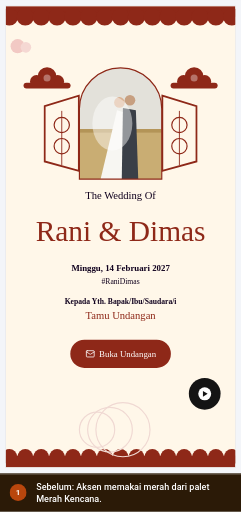
t = 0.00 s
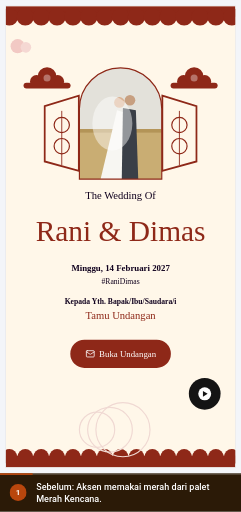
t = 1.40 s
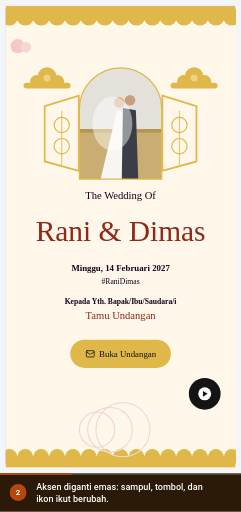
t = 3.06 s
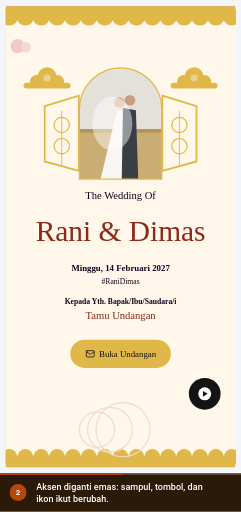
t = 5.27 s
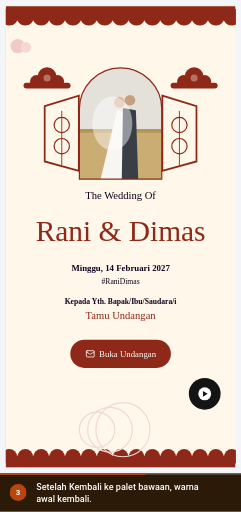
t = 6.26 s
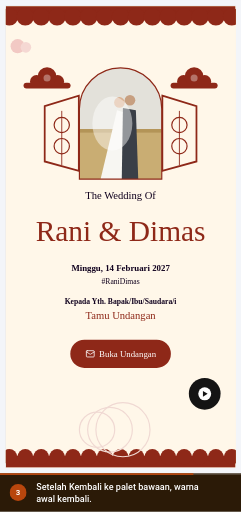
t = 8.31 s

The animated SVG that drew these frames (rendered in a browser with its animation timeline set to each time). Animation: 6 CSS @keyframes rules; frames cover the first 8.30 s, repeats indefinitely.

<svg xmlns="http://www.w3.org/2000/svg" viewBox="0 0 426 904" width="426" height="904" role="img" aria-labelledby="ttl dsc" font-family='Roboto,-apple-system,BlinkMacSystemFont,"Segoe UI",system-ui,sans-serif' data-total="10.8" data-steps="0,2.8,6">
<title id="ttl">Pratinjau mengikuti warna Custom</title>
<desc id="dsc">1. Sebelum: Aksen memakai merah dari palet Merah Kencana. 2. Aksen diganti emas: sampul, tombol, dan ikon ikut berubah. 3. Setelah Kembali ke palet bawaan, warna awal kembali.</desc>
<style>#e-gold{transform-box:fill-box;transform-origin:center;opacity:1;animation:v0 10.8s infinite}@keyframes v0{0%{opacity:0}25.926%{opacity:0;animation-timing-function:cubic-bezier(0.23,1,0.32,1)}28.333%{opacity:1}95.833%{opacity:1}100%{opacity:0}}
#e-back{transform-box:fill-box;transform-origin:center;opacity:1;animation:v1 10.8s infinite}@keyframes v1{0%{opacity:0}55.556%{opacity:0;animation-timing-function:cubic-bezier(0.23,1,0.32,1)}57.963%{opacity:1}95.833%{opacity:1}100%{opacity:0}}
#c0,#n0{opacity:0;animation:c0 10.8s infinite}@keyframes c0{0%{opacity:1}25.926%{opacity:1}27.778%{opacity:0}99.537%{opacity:0}100%{opacity:1}}
#c1,#n1{opacity:0;animation:c1 10.8s infinite}@keyframes c1{0%{opacity:0}25.926%{opacity:0}27.778%{opacity:1}55.556%{opacity:1}57.407%{opacity:0}100%{opacity:0}}
#c2,#n2{opacity:1;animation:c2 10.8s infinite}@keyframes c2{0%{opacity:0}55.556%{opacity:0}57.407%{opacity:1}95.833%{opacity:1}97.685%{opacity:0}100%{opacity:0}}
#prog{transform-origin:0 0;transform:scaleX(1);animation:prog 10.8s linear infinite}@keyframes prog{0%{transform:scaleX(0)}95.833%{transform:scaleX(1)}100%{transform:scaleX(1)}}
@media (prefers-reduced-motion:reduce){*{animation:none!important}#cur{display:none}}</style>
<defs><clipPath id="stage"><rect x="0" y="0" width="426" height="836"/></clipPath></defs>
<rect x="0" y="0" width="426" height="904" rx="0" fill="#eef1f5"/>
<g clip-path="url(#stage)"><g id="world" transform="translate(-745.54 -99.82) scale(1.0398)">
<rect x="0" y="0" width="1440" height="900" rx="0" fill="#f3f5f9"/><rect x="0" y="0" width="1440" height="44" rx="0" fill="#4497ca"/><g transform="translate(17 13) scale(0.75)" fill="none" stroke="#ffffff" stroke-width="2" stroke-linecap="round" stroke-linejoin="round"><path d="M18 6 6 18"/><path d="m6 6 12 12"/></g><circle cx="61" cy="22" r="12" fill="#ffffff"/><circle cx="61" cy="22" r="6" fill="#4497ca"/><text x="83" y="26" font-size="12" fill="#ffffff">Landing Page Studio</text><circle cx="213" cy="22" r="1.6" fill="#ffffff"/><text x="223" y="26" font-size="12" fill="#ffffff">Undangan Rani &amp; Dimas</text><rect x="1250.5" y="10.5" width="93" height="24" rx="4" fill="none" stroke="rgba(255,255,255,.6)" stroke-width="1"/><text x="1297" y="26" font-size="11" font-weight="600" fill="#ffffff" text-anchor="middle">View analytics</text><text x="1356" y="26" font-size="12" fill="#ffffff">Rina</text><circle cx="1412" cy="22" r="12" fill="#ffffff"/><text x="1412" y="26" font-size="11" font-weight="500" fill="#4497ca" text-anchor="middle">R</text><rect x="0" y="44" width="1440" height="48" rx="0" fill="#ffffff"/><line x1="0" y1="92" x2="1440" y2="92" stroke="#dcdfe4" stroke-width="1"/><line x1="399" y1="44" x2="399" y2="900" stroke="#dcdfe4" stroke-width="1"/><text x="16" y="70" font-size="12" font-weight="500" fill="#5b6675">Code</text><text x="60" y="70" font-size="12" font-weight="500" fill="#5b6675">Media</text><text x="109" y="70" font-size="12" font-weight="500" fill="#5b6675">Security</text><text x="169" y="70" font-size="12" font-weight="500" fill="#5b6675">Settings</text><rect x="230" y="57" width="16" height="16" rx="3.52" fill="#4a9de8"/><circle cx="235.92" cy="65" r="3.2" fill="none" stroke="#ffffff" stroke-width="1.28"/><circle cx="240.08" cy="65" r="3.2" fill="none" stroke="#ffffff" stroke-width="1.28"/><text x="253" y="70" font-size="12" font-weight="700" fill="#0f161e">NikahKit</text><defs><linearGradient id="nkInd" x1="0" x2="1"><stop offset="0" stop-color="#09afed"/><stop offset="1" stop-color="#66d1f9"/></linearGradient></defs><rect x="250" y="87" width="28" height="5" rx="2" fill="url(#nkInd)"/><g transform="translate(418 57) scale(0.8333333333333334)" fill="none" stroke="#5b6675" stroke-width="2" stroke-linecap="round" stroke-linejoin="round"><rect width="18" height="18" x="3" y="3" rx="2"/><path d="M9 3v18"/></g><g transform="translate(452 57) scale(0.8333333333333334)" fill="none" stroke="#5b6675" stroke-width="2" stroke-linecap="round" stroke-linejoin="round"><rect width="18" height="11" x="3" y="11" rx="2" ry="2"/><path d="M7 11V7a5 5 0 0 1 10 0v4"/></g><rect x="492.5" y="52.5" width="205" height="30" rx="4" fill="#e8f9ef" stroke="#15c15d" stroke-width="1"/><text x="501" y="73" font-size="14" fill="#166534">Only you are editing this page</text><rect x="858.5" y="50.5" width="123" height="33" rx="4" fill="#f6f9fc" stroke="#dcdfe4" stroke-width="1"/><g transform="translate(867 60) scale(0.5833333333333334)" fill="none" stroke="#5b6675" stroke-width="2" stroke-linecap="round" stroke-linejoin="round"><rect width="20" height="14" x="2" y="3" rx="2"/><line x1="8" x2="16" y1="21" y2="21"/><line x1="12" x2="12" y1="17" y2="21"/></g><g transform="translate(897 60) scale(0.5833333333333334)" fill="none" stroke="#5b6675" stroke-width="2" stroke-linecap="round" stroke-linejoin="round"><rect width="20" height="14" x="2" y="3" rx="2"/><line x1="8" x2="16" y1="21" y2="21"/><line x1="12" x2="12" y1="17" y2="21"/></g><g transform="translate(927 60) scale(0.5833333333333334)" fill="none" stroke="#5b6675" stroke-width="2" stroke-linecap="round" stroke-linejoin="round"><rect width="16" height="20" x="4" y="2" rx="2" ry="2"/><line x1="12" x2="12.01" y1="18" y2="18"/></g><rect x="952" y="54" width="26" height="26" rx="3" fill="#ffffff"/><g transform="translate(957 60) scale(0.5833333333333334)" fill="none" stroke="#5b6675" stroke-width="2" stroke-linecap="round" stroke-linejoin="round"><rect width="14" height="20" x="5" y="2" rx="2" ry="2"/><path d="M12 18h.01"/></g><rect x="990.5" y="53.5" width="35" height="27" rx="4" fill="#ffffff" stroke="#dcdfe4" stroke-width="2"/><g transform="translate(1000 59) scale(0.6666666666666666)" fill="none" stroke="#5b6675" stroke-width="2" stroke-linecap="round" stroke-linejoin="round"><circle cx="11" cy="11" r="8"/><path d="m21 21-4.3-4.3"/></g><rect x="1193" y="50" width="82" height="34" rx="4" fill="#ffffff" stroke="#e8ebef" stroke-width="2"/><text x="1201" y="72" font-size="13" font-weight="500" fill="#223548">Simpan</text><g transform="translate(1250.5 59.5) scale(0.625)" fill="none" stroke="#223548" stroke-width="2" stroke-linecap="round" stroke-linejoin="round"><path d="M15 2H6a2 2 0 0 0-2 2v16a2 2 0 0 0 2 2h12a2 2 0 0 0 2-2V7Z"/><path d="M14 2v4a2 2 0 0 0 2 2h4"/><path d="M10 9H8"/><path d="M16 13H8"/><path d="M16 17H8"/></g><rect x="1283" y="50" width="151" height="34" rx="4" fill="#0899cf"/><text x="1403" y="72" font-size="13" font-weight="500" fill="#ffffff" text-anchor="end">Simpan &amp; Terbitkan</text><g transform="translate(1410.5 59.5) scale(0.625)" fill="none" stroke="#ffffff" stroke-width="2" stroke-linecap="round" stroke-linejoin="round"><path d="M4.5 16.5c-1.5 1.26-2 5-2 5s3.74-.5 5-2c.71-.84.7-2.13-.09-2.91a2.18 2.18 0 0 0-2.91-.09z"/><path d="m12 15-3-3a22 22 0 0 1 2-3.95A12.88 12.88 0 0 1 22 2c0 2.72-.78 7.5-6 11a22.35 22.35 0 0 1-4 2z"/><path d="M9 12H4s.55-3.03 2-4c1.62-1.08 5 0 5 0"/><path d="M12 15v5s3.03-.55 4-2c1.08-1.62 0-5 0-5"/></g><rect x="0" y="92" width="72" height="808" rx="0" fill="#f6f9fc"/><g transform="translate(26 110) scale(0.8333333333333334)" fill="none" stroke="#5b6675" stroke-width="2" stroke-linecap="round" stroke-linejoin="round"><rect width="7" height="7" x="3" y="3" rx="1"/><rect width="7" height="7" x="14" y="3" rx="1"/><rect width="7" height="7" x="14" y="14" rx="1"/><rect width="7" height="7" x="3" y="14" rx="1"/></g><text x="36" y="146" font-size="12" font-weight="500" fill="#5b6675" text-anchor="middle">Template</text><rect x="0" y="160" width="71" height="52" rx="0" fill="#ffffff"/><rect x="0" y="168" width="3" height="36" rx="1.5" fill="#0899cf"/><g transform="translate(26 166) scale(0.8333333333333334)" fill="none" stroke="#223548" stroke-width="2" stroke-linecap="round" stroke-linejoin="round"><path d="M12 22a1 1 0 0 1 0-20 10 9 0 0 1 10 9 5 5 0 0 1-5 5h-2.25a1.75 1.75 0 0 0-1.4 2.8l.3.4a1.75 1.75 0 0 1-1.4 2.8z"/><circle cx="13.5" cy="6.5" r=".5" fill="currentColor"/><circle cx="17.5" cy="10.5" r=".5" fill="currentColor"/><circle cx="6.5" cy="12.5" r=".5" fill="currentColor"/><circle cx="8.5" cy="7.5" r=".5" fill="currentColor"/></g><text x="36" y="202" font-size="12" font-weight="500" fill="#223548" text-anchor="middle">Gaya</text><g transform="translate(26 222) scale(0.8333333333333334)" fill="none" stroke="#5b6675" stroke-width="2" stroke-linecap="round" stroke-linejoin="round"><path d="M9 18V5l12-2v13"/><circle cx="6" cy="18" r="3"/><circle cx="18" cy="16" r="3"/></g><text x="36" y="258" font-size="12" font-weight="500" fill="#5b6675" text-anchor="middle">Audio</text><g transform="translate(26 278) scale(0.8333333333333334)" fill="none" stroke="#5b6675" stroke-width="2" stroke-linecap="round" stroke-linejoin="round"><rect width="18" height="18" x="3" y="3" rx="2" ry="2"/><circle cx="9" cy="9" r="2"/><path d="m21 15-3.086-3.086a2 2 0 0 0-2.828 0L6 21"/></g><text x="36" y="314" font-size="12" font-weight="500" fill="#5b6675" text-anchor="middle">Media</text><g transform="translate(26 334) scale(0.8333333333333334)" fill="none" stroke="#5b6675" stroke-width="2" stroke-linecap="round" stroke-linejoin="round"><rect width="18" height="18" x="3" y="3" rx="2"/><path d="M21 9H3"/><path d="M21 15H3"/></g><text x="36" y="370" font-size="12" font-weight="500" fill="#5b6675" text-anchor="middle">Lapisan</text><g transform="translate(26 390) scale(0.8333333333333334)" fill="none" stroke="#5b6675" stroke-width="2" stroke-linecap="round" stroke-linejoin="round"><path d="M21.174 6.812a1 1 0 0 0-3.986-3.987L3.842 16.174a2 2 0 0 0-.5.83l-1.321 4.352a.5.5 0 0 0 .623.622l4.353-1.32a2 2 0 0 0 .83-.497z"/><path d="m15 5 4 4"/></g><text x="36" y="426" font-size="12" font-weight="500" fill="#5b6675" text-anchor="middle">Konten</text><line x1="0" y1="554" x2="71" y2="554" stroke="#eaeaeb" stroke-width="1"/><g transform="translate(27 572) scale(0.75)" fill="none" stroke="#5b6675" stroke-width="2" stroke-linecap="round" stroke-linejoin="round"><circle cx="18" cy="5" r="3"/><circle cx="6" cy="12" r="3"/><circle cx="18" cy="19" r="3"/><line x1="8.59" x2="15.42" y1="13.51" y2="17.49"/><line x1="15.41" x2="8.59" y1="6.51" y2="10.49"/></g><text x="36" y="604" font-size="10" fill="#5b6675" text-anchor="middle">Bagikan</text><g transform="translate(12 625) scale(0.6666666666666666)" fill="none" stroke="#5b6675" stroke-width="2" stroke-linecap="round" stroke-linejoin="round"><path d="M9 14 4 9l5-5"/><path d="M4 9h10.5a5.5 5.5 0 0 1 5.5 5.5a5.5 5.5 0 0 1-5.5 5.5H11"/></g><g transform="translate(44 625) scale(0.6666666666666666)" fill="none" stroke="#cbd2da" stroke-width="2" stroke-linecap="round" stroke-linejoin="round"><path d="m15 14 5-5-5-5"/><path d="M20 9H9.5A5.5 5.5 0 0 0 4 14.5A5.5 5.5 0 0 0 9.5 20H13"/></g><g transform="translate(27 660) scale(0.75)" fill="none" stroke="#5b6675" stroke-width="2" stroke-linecap="round" stroke-linejoin="round"><rect width="14" height="20" x="5" y="2" rx="2" ry="2"/><path d="M12 18h.01"/></g><text x="36" y="692" font-size="10" fill="#5b6675" text-anchor="middle">Mobile</text><g transform="translate(27 708) scale(0.75)" fill="none" stroke="#0779a6" stroke-width="2" stroke-linecap="round" stroke-linejoin="round"><path d="M14 4.1 12 6"/><path d="m5.1 8-2.9-.8"/><path d="m6 12-1.9 2"/><path d="M7.2 2.2 8 5.1"/><path d="M9.037 9.69a.498.498 0 0 1 .653-.653l11 4.5a.5.5 0 0 1-.074.949l-4.349 1.041a1 1 0 0 0-.74.739l-1.04 4.35a.5.5 0 0 1-.95.074z"/></g><text x="36" y="740" font-size="10" fill="#0779a6" text-anchor="middle">Klik aktif</text><g transform="translate(27 756) scale(0.75)" fill="none" stroke="#5b6675" stroke-width="2" stroke-linecap="round" stroke-linejoin="round"><path d="M21 21H8a2 2 0 0 1-1.42-.587l-3.994-3.999a2 2 0 0 1 0-2.828l10-10a2 2 0 0 1 2.829 0l5.999 6a2 2 0 0 1 0 2.828L12.834 21"/><path d="m5.082 11.09 8.828 8.828"/></g><text x="36" y="788" font-size="10" fill="#5b6675" text-anchor="middle">Kosongkan</text><g transform="translate(27 804) scale(0.75)" fill="none" stroke="#5b6675" stroke-width="2" stroke-linecap="round" stroke-linejoin="round"><circle cx="12" cy="12" r="10"/><path d="M9.09 9a3 3 0 0 1 5.83 1c0 2-3 3-3 3"/><path d="M12 17h.01"/></g><text x="36" y="836" font-size="10" fill="#5b6675" text-anchor="middle">Bantuan</text><rect x="0" y="851" width="71" height="49" rx="0" fill="#f6f9fc"/><line x1="0" y1="851" x2="71" y2="851" stroke="#eaeaeb" stroke-width="1"/><circle cx="36" cy="868" r="4" fill="#166534"/><text x="36" y="888" font-size="10" fill="#5b6675" text-anchor="middle">Tersimpan</text><rect x="72" y="92" width="327" height="808" rx="0" fill="#ffffff"/><rect x="726" y="105" width="392" height="786" rx="0" fill="rgba(16,24,40,.06)"/><rect x="727" y="106" width="390" height="784" rx="0" fill="#fdf6ee"/><rect x="72" y="92" width="327" height="61" rx="0" fill="#ffffff"/><text x="88" y="128" font-size="16" font-weight="700" fill="#223548">Gaya</text><g transform="translate(227 113) scale(0.75)" fill="none" stroke="#5b6675" stroke-width="2" stroke-linecap="round" stroke-linejoin="round"><polyline points="22 12 16 12 14 15 10 15 8 12 2 12"/><path d="M5.45 5.11 2 12v6a2 2 0 0 0 2 2h16a2 2 0 0 0 2-2v-6l-3.45-6.89A2 2 0 0 0 16.76 4H7.24a2 2 0 0 0-1.79 1.11z"/></g><rect x="262.5" y="108.5" width="79" height="27" rx="14" fill="#ffffff" stroke="#d5dae1" stroke-width="1"/><g transform="translate(271 115) scale(0.5833333333333334)" fill="none" stroke="#0779a6" stroke-width="2" stroke-linecap="round" stroke-linejoin="round"><path d="M18 20a6 6 0 0 0-12 0"/><circle cx="12" cy="10" r="4"/><circle cx="12" cy="12" r="10"/></g><text x="289" y="126" font-size="12" font-weight="500" fill="#223548">Akun</text><g transform="translate(359 113) scale(0.75)" fill="none" stroke="#5b6675" stroke-width="2" stroke-linecap="round" stroke-linejoin="round"><path d="M18 6 6 18"/><path d="m6 6 12 12"/></g><line x1="72" y1="153" x2="399" y2="153" stroke="#eaeaeb" stroke-width="1"/>
<defs><clipPath id="k582"><rect x="727" y="106" width="390" height="784"/></clipPath></defs><g clip-path="url(#k582)"><defs><clipPath id="k581"><rect x="727" y="106" width="390" height="784"/></clipPath></defs><g clip-path="url(#k581)"><rect x="727" y="106" width="390" height="784" rx="0" fill="#FFF7E9"/><rect x="727" y="106" width="390" height="18" rx="0" fill="#8E2818"/><rect x="727" y="870" width="390" height="20" rx="0" fill="#8E2818"/><circle cx="733" cy="124" r="15" fill="#8E2818"/><circle cx="733" cy="872" r="13" fill="#8E2818"/><circle cx="760" cy="124" r="15" fill="#8E2818"/><circle cx="760" cy="872" r="13" fill="#8E2818"/><circle cx="787" cy="124" r="15" fill="#8E2818"/><circle cx="787" cy="872" r="13" fill="#8E2818"/><circle cx="814" cy="124" r="15" fill="#8E2818"/><circle cx="814" cy="872" r="13" fill="#8E2818"/><circle cx="841" cy="124" r="15" fill="#8E2818"/><circle cx="841" cy="872" r="13" fill="#8E2818"/><circle cx="868" cy="124" r="15" fill="#8E2818"/><circle cx="868" cy="872" r="13" fill="#8E2818"/><circle cx="895" cy="124" r="15" fill="#8E2818"/><circle cx="895" cy="872" r="13" fill="#8E2818"/><circle cx="922" cy="124" r="15" fill="#8E2818"/><circle cx="922" cy="872" r="13" fill="#8E2818"/><circle cx="949" cy="124" r="15" fill="#8E2818"/><circle cx="949" cy="872" r="13" fill="#8E2818"/><circle cx="976" cy="124" r="15" fill="#8E2818"/><circle cx="976" cy="872" r="13" fill="#8E2818"/><circle cx="1003" cy="124" r="15" fill="#8E2818"/><circle cx="1003" cy="872" r="13" fill="#8E2818"/><circle cx="1030" cy="124" r="15" fill="#8E2818"/><circle cx="1030" cy="872" r="13" fill="#8E2818"/><circle cx="1057" cy="124" r="15" fill="#8E2818"/><circle cx="1057" cy="872" r="13" fill="#8E2818"/><circle cx="1084" cy="124" r="15" fill="#8E2818"/><circle cx="1084" cy="872" r="13" fill="#8E2818"/><circle cx="1111" cy="124" r="15" fill="#8E2818"/><circle cx="1111" cy="872" r="13" fill="#8E2818"/><circle cx="747" cy="174" r="12" fill="#f2c9c4"/><circle cx="761" cy="176" r="9" fill="#f5d8d3"/><circle cx="779" cy="234" r="11" fill="#8E2818"/><circle cx="815" cy="234" r="11" fill="#8E2818"/><circle cx="797" cy="226" r="16" fill="#8E2818"/><rect x="757" y="236" width="80" height="10" rx="5" fill="#8E2818"/><circle cx="797" cy="228" r="6" fill="rgba(255,255,255,.35)"/><circle cx="1029" cy="234" r="11" fill="#8E2818"/><circle cx="1065" cy="234" r="11" fill="#8E2818"/><circle cx="1047" cy="226" r="16" fill="#8E2818"/><rect x="1007" y="236" width="80" height="10" rx="5" fill="#8E2818"/><circle cx="1047" cy="228" r="6" fill="rgba(255,255,255,.35)"/><path d="M793 276 L851 258 V386 L793 370 Z" fill="none" stroke="#8E2818" stroke-width="3"/><circle cx="822" cy="308" r="13" fill="none" stroke="#8E2818" stroke-width="2"/><circle cx="822" cy="344" r="13" fill="none" stroke="#8E2818" stroke-width="2"/><line x1="822" y1="284" x2="822" y2="376" stroke="#8E2818" stroke-width="1.5"/><path d="M993 258 L1051 276 V370 L993 386 Z" fill="none" stroke="#8E2818" stroke-width="3"/><circle cx="1022" cy="308" r="13" fill="none" stroke="#8E2818" stroke-width="2"/><circle cx="1022" cy="344" r="13" fill="none" stroke="#8E2818" stroke-width="2"/><line x1="1022" y1="284" x2="1022" y2="376" stroke="#8E2818" stroke-width="1.5"/><defs><clipPath id="a4c7"><path d="M852 400 V281 a70 70 0 0 1 140 0 V400 Z"/></clipPath></defs><g clip-path="url(#a4c7)"><rect x="852" y="211" width="140" height="189" rx="0" fill="#e3e1da"/><rect x="852" y="314.95" width="140" height="85.05" rx="0" fill="#c9ad73"/><rect x="852" y="314.95" width="140" height="6" rx="0" fill="#b39457"/><path d="M916 282.82 L888 400 H944 L928 286.6 Z" fill="#f7f6f2"/><path d="M926 279.03999999999996 L924 400 H952 L948 282.82 Z" fill="#3a3f47"/><circle cx="920" cy="269.59" r="9" fill="#d9b192"/><circle cx="938" cy="265.81" r="9" fill="#c79f80"/><ellipse cx="908" cy="305.5" rx="34" ry="46" fill="rgba(255,255,255,.45)"/></g><path d="M852 400 V281 a70 70 0 0 1 140 0 V400 Z" fill="none" stroke="#8E2818" stroke-width="2"/><text x="922" y="433" font-size="18" fill="#10001E" text-anchor="middle" font-family="Tinos,'Times New Roman',Georgia,serif">The Wedding Of</text><text x="922" y="505" font-size="50" fill="#8E2818" text-anchor="middle" font-family="MonteCarlo,'Great Vibes','Snell Roundhand','Apple Chancery',cursive">Rani &amp; Dimas</text><text x="922" y="557" font-size="15" font-weight="700" fill="#10001E" text-anchor="middle" font-family="Tinos,'Times New Roman',Georgia,serif">Minggu, 14 Februari 2027</text><text x="922" y="578" font-size="13" fill="#10001E" text-anchor="middle" font-family="Tinos,'Times New Roman',Georgia,serif">#RaniDimas</text><text x="922" y="613" font-size="13" font-weight="700" fill="#10001E" text-anchor="middle" font-family="Tinos,'Times New Roman',Georgia,serif">Kepada Yth. Bapak/Ibu/Saudara/i</text><text x="922" y="637" font-size="18" fill="#8E2818" text-anchor="middle" font-family="Tinos,'Times New Roman',Georgia,serif">Tamu Undangan</text><rect x="836.5" y="673" width="171" height="48" rx="24" fill="#8E2818"/><g transform="translate(862.5 689) scale(0.6666666666666666)" fill="none" stroke="#FFFFFF" stroke-width="2" stroke-linecap="round" stroke-linejoin="round"><path d="m22 7-8.991 5.727a2 2 0 0 1-2.009 0L2 7"/><rect x="2" y="4" width="20" height="16" rx="2"/></g><text x="934" y="702" font-size="15" fill="#FFFFFF" text-anchor="middle" font-family="Tinos,'Times New Roman',Georgia,serif">Buka Undangan</text><circle cx="882" cy="826" r="30" fill="none" stroke="#f0d9d3" stroke-width="2"/><circle cx="904" cy="826" r="38" fill="none" stroke="#f0d9d3" stroke-width="2"/><circle cx="926" cy="826" r="46" fill="none" stroke="#f0d9d3" stroke-width="2"/><circle cx="1065" cy="765" r="27" fill="#141414"/><circle cx="1065" cy="765" r="11" fill="#ffffff"/><path d="M1062 760 l8 5 l-8 5 z" fill="#141414"/></g></g>
<g id="e-gold"><defs><clipPath id="k584"><rect x="727" y="106" width="390" height="784"/></clipPath></defs><g clip-path="url(#k584)"><defs><clipPath id="k583"><rect x="727" y="106" width="390" height="784"/></clipPath></defs><g clip-path="url(#k583)"><rect x="727" y="106" width="390" height="784" rx="0" fill="#FFF7E9"/><rect x="727" y="106" width="390" height="18" rx="0" fill="#E0B84A"/><rect x="727" y="870" width="390" height="20" rx="0" fill="#E0B84A"/><circle cx="733" cy="124" r="15" fill="#E0B84A"/><circle cx="733" cy="872" r="13" fill="#E0B84A"/><circle cx="760" cy="124" r="15" fill="#E0B84A"/><circle cx="760" cy="872" r="13" fill="#E0B84A"/><circle cx="787" cy="124" r="15" fill="#E0B84A"/><circle cx="787" cy="872" r="13" fill="#E0B84A"/><circle cx="814" cy="124" r="15" fill="#E0B84A"/><circle cx="814" cy="872" r="13" fill="#E0B84A"/><circle cx="841" cy="124" r="15" fill="#E0B84A"/><circle cx="841" cy="872" r="13" fill="#E0B84A"/><circle cx="868" cy="124" r="15" fill="#E0B84A"/><circle cx="868" cy="872" r="13" fill="#E0B84A"/><circle cx="895" cy="124" r="15" fill="#E0B84A"/><circle cx="895" cy="872" r="13" fill="#E0B84A"/><circle cx="922" cy="124" r="15" fill="#E0B84A"/><circle cx="922" cy="872" r="13" fill="#E0B84A"/><circle cx="949" cy="124" r="15" fill="#E0B84A"/><circle cx="949" cy="872" r="13" fill="#E0B84A"/><circle cx="976" cy="124" r="15" fill="#E0B84A"/><circle cx="976" cy="872" r="13" fill="#E0B84A"/><circle cx="1003" cy="124" r="15" fill="#E0B84A"/><circle cx="1003" cy="872" r="13" fill="#E0B84A"/><circle cx="1030" cy="124" r="15" fill="#E0B84A"/><circle cx="1030" cy="872" r="13" fill="#E0B84A"/><circle cx="1057" cy="124" r="15" fill="#E0B84A"/><circle cx="1057" cy="872" r="13" fill="#E0B84A"/><circle cx="1084" cy="124" r="15" fill="#E0B84A"/><circle cx="1084" cy="872" r="13" fill="#E0B84A"/><circle cx="1111" cy="124" r="15" fill="#E0B84A"/><circle cx="1111" cy="872" r="13" fill="#E0B84A"/><circle cx="747" cy="174" r="12" fill="#f2c9c4"/><circle cx="761" cy="176" r="9" fill="#f5d8d3"/><circle cx="779" cy="234" r="11" fill="#E0B84A"/><circle cx="815" cy="234" r="11" fill="#E0B84A"/><circle cx="797" cy="226" r="16" fill="#E0B84A"/><rect x="757" y="236" width="80" height="10" rx="5" fill="#E0B84A"/><circle cx="797" cy="228" r="6" fill="rgba(255,255,255,.35)"/><circle cx="1029" cy="234" r="11" fill="#E0B84A"/><circle cx="1065" cy="234" r="11" fill="#E0B84A"/><circle cx="1047" cy="226" r="16" fill="#E0B84A"/><rect x="1007" y="236" width="80" height="10" rx="5" fill="#E0B84A"/><circle cx="1047" cy="228" r="6" fill="rgba(255,255,255,.35)"/><path d="M793 276 L851 258 V386 L793 370 Z" fill="none" stroke="#E0B84A" stroke-width="3"/><circle cx="822" cy="308" r="13" fill="none" stroke="#E0B84A" stroke-width="2"/><circle cx="822" cy="344" r="13" fill="none" stroke="#E0B84A" stroke-width="2"/><line x1="822" y1="284" x2="822" y2="376" stroke="#E0B84A" stroke-width="1.5"/><path d="M993 258 L1051 276 V370 L993 386 Z" fill="none" stroke="#E0B84A" stroke-width="3"/><circle cx="1022" cy="308" r="13" fill="none" stroke="#E0B84A" stroke-width="2"/><circle cx="1022" cy="344" r="13" fill="none" stroke="#E0B84A" stroke-width="2"/><line x1="1022" y1="284" x2="1022" y2="376" stroke="#E0B84A" stroke-width="1.5"/><defs><clipPath id="a4c8"><path d="M852 400 V281 a70 70 0 0 1 140 0 V400 Z"/></clipPath></defs><g clip-path="url(#a4c8)"><rect x="852" y="211" width="140" height="189" rx="0" fill="#e3e1da"/><rect x="852" y="314.95" width="140" height="85.05" rx="0" fill="#c9ad73"/><rect x="852" y="314.95" width="140" height="6" rx="0" fill="#b39457"/><path d="M916 282.82 L888 400 H944 L928 286.6 Z" fill="#f7f6f2"/><path d="M926 279.03999999999996 L924 400 H952 L948 282.82 Z" fill="#3a3f47"/><circle cx="920" cy="269.59" r="9" fill="#d9b192"/><circle cx="938" cy="265.81" r="9" fill="#c79f80"/><ellipse cx="908" cy="305.5" rx="34" ry="46" fill="rgba(255,255,255,.45)"/></g><path d="M852 400 V281 a70 70 0 0 1 140 0 V400 Z" fill="none" stroke="#E0B84A" stroke-width="2"/><text x="922" y="433" font-size="18" fill="#10001E" text-anchor="middle" font-family="Tinos,'Times New Roman',Georgia,serif">The Wedding Of</text><text x="922" y="505" font-size="50" fill="#8E2818" text-anchor="middle" font-family="MonteCarlo,'Great Vibes','Snell Roundhand','Apple Chancery',cursive">Rani &amp; Dimas</text><text x="922" y="557" font-size="15" font-weight="700" fill="#10001E" text-anchor="middle" font-family="Tinos,'Times New Roman',Georgia,serif">Minggu, 14 Februari 2027</text><text x="922" y="578" font-size="13" fill="#10001E" text-anchor="middle" font-family="Tinos,'Times New Roman',Georgia,serif">#RaniDimas</text><text x="922" y="613" font-size="13" font-weight="700" fill="#10001E" text-anchor="middle" font-family="Tinos,'Times New Roman',Georgia,serif">Kepada Yth. Bapak/Ibu/Saudara/i</text><text x="922" y="637" font-size="18" fill="#8E2818" text-anchor="middle" font-family="Tinos,'Times New Roman',Georgia,serif">Tamu Undangan</text><rect x="836.5" y="673" width="171" height="48" rx="24" fill="#E0B84A"/><g transform="translate(862.5 689) scale(0.6666666666666666)" fill="none" stroke="#111111" stroke-width="2" stroke-linecap="round" stroke-linejoin="round"><path d="m22 7-8.991 5.727a2 2 0 0 1-2.009 0L2 7"/><rect x="2" y="4" width="20" height="16" rx="2"/></g><text x="934" y="702" font-size="15" fill="#111111" text-anchor="middle" font-family="Tinos,'Times New Roman',Georgia,serif">Buka Undangan</text><circle cx="882" cy="826" r="30" fill="none" stroke="#f0d9d3" stroke-width="2"/><circle cx="904" cy="826" r="38" fill="none" stroke="#f0d9d3" stroke-width="2"/><circle cx="926" cy="826" r="46" fill="none" stroke="#f0d9d3" stroke-width="2"/><circle cx="1065" cy="765" r="27" fill="#141414"/><circle cx="1065" cy="765" r="11" fill="#ffffff"/><path d="M1062 760 l8 5 l-8 5 z" fill="#141414"/></g></g></g>
<g id="e-back"><defs><clipPath id="k586"><rect x="727" y="106" width="390" height="784"/></clipPath></defs><g clip-path="url(#k586)"><defs><clipPath id="k585"><rect x="727" y="106" width="390" height="784"/></clipPath></defs><g clip-path="url(#k585)"><rect x="727" y="106" width="390" height="784" rx="0" fill="#FFF7E9"/><rect x="727" y="106" width="390" height="18" rx="0" fill="#8E2818"/><rect x="727" y="870" width="390" height="20" rx="0" fill="#8E2818"/><circle cx="733" cy="124" r="15" fill="#8E2818"/><circle cx="733" cy="872" r="13" fill="#8E2818"/><circle cx="760" cy="124" r="15" fill="#8E2818"/><circle cx="760" cy="872" r="13" fill="#8E2818"/><circle cx="787" cy="124" r="15" fill="#8E2818"/><circle cx="787" cy="872" r="13" fill="#8E2818"/><circle cx="814" cy="124" r="15" fill="#8E2818"/><circle cx="814" cy="872" r="13" fill="#8E2818"/><circle cx="841" cy="124" r="15" fill="#8E2818"/><circle cx="841" cy="872" r="13" fill="#8E2818"/><circle cx="868" cy="124" r="15" fill="#8E2818"/><circle cx="868" cy="872" r="13" fill="#8E2818"/><circle cx="895" cy="124" r="15" fill="#8E2818"/><circle cx="895" cy="872" r="13" fill="#8E2818"/><circle cx="922" cy="124" r="15" fill="#8E2818"/><circle cx="922" cy="872" r="13" fill="#8E2818"/><circle cx="949" cy="124" r="15" fill="#8E2818"/><circle cx="949" cy="872" r="13" fill="#8E2818"/><circle cx="976" cy="124" r="15" fill="#8E2818"/><circle cx="976" cy="872" r="13" fill="#8E2818"/><circle cx="1003" cy="124" r="15" fill="#8E2818"/><circle cx="1003" cy="872" r="13" fill="#8E2818"/><circle cx="1030" cy="124" r="15" fill="#8E2818"/><circle cx="1030" cy="872" r="13" fill="#8E2818"/><circle cx="1057" cy="124" r="15" fill="#8E2818"/><circle cx="1057" cy="872" r="13" fill="#8E2818"/><circle cx="1084" cy="124" r="15" fill="#8E2818"/><circle cx="1084" cy="872" r="13" fill="#8E2818"/><circle cx="1111" cy="124" r="15" fill="#8E2818"/><circle cx="1111" cy="872" r="13" fill="#8E2818"/><circle cx="747" cy="174" r="12" fill="#f2c9c4"/><circle cx="761" cy="176" r="9" fill="#f5d8d3"/><circle cx="779" cy="234" r="11" fill="#8E2818"/><circle cx="815" cy="234" r="11" fill="#8E2818"/><circle cx="797" cy="226" r="16" fill="#8E2818"/><rect x="757" y="236" width="80" height="10" rx="5" fill="#8E2818"/><circle cx="797" cy="228" r="6" fill="rgba(255,255,255,.35)"/><circle cx="1029" cy="234" r="11" fill="#8E2818"/><circle cx="1065" cy="234" r="11" fill="#8E2818"/><circle cx="1047" cy="226" r="16" fill="#8E2818"/><rect x="1007" y="236" width="80" height="10" rx="5" fill="#8E2818"/><circle cx="1047" cy="228" r="6" fill="rgba(255,255,255,.35)"/><path d="M793 276 L851 258 V386 L793 370 Z" fill="none" stroke="#8E2818" stroke-width="3"/><circle cx="822" cy="308" r="13" fill="none" stroke="#8E2818" stroke-width="2"/><circle cx="822" cy="344" r="13" fill="none" stroke="#8E2818" stroke-width="2"/><line x1="822" y1="284" x2="822" y2="376" stroke="#8E2818" stroke-width="1.5"/><path d="M993 258 L1051 276 V370 L993 386 Z" fill="none" stroke="#8E2818" stroke-width="3"/><circle cx="1022" cy="308" r="13" fill="none" stroke="#8E2818" stroke-width="2"/><circle cx="1022" cy="344" r="13" fill="none" stroke="#8E2818" stroke-width="2"/><line x1="1022" y1="284" x2="1022" y2="376" stroke="#8E2818" stroke-width="1.5"/><defs><clipPath id="a4c9"><path d="M852 400 V281 a70 70 0 0 1 140 0 V400 Z"/></clipPath></defs><g clip-path="url(#a4c9)"><rect x="852" y="211" width="140" height="189" rx="0" fill="#e3e1da"/><rect x="852" y="314.95" width="140" height="85.05" rx="0" fill="#c9ad73"/><rect x="852" y="314.95" width="140" height="6" rx="0" fill="#b39457"/><path d="M916 282.82 L888 400 H944 L928 286.6 Z" fill="#f7f6f2"/><path d="M926 279.03999999999996 L924 400 H952 L948 282.82 Z" fill="#3a3f47"/><circle cx="920" cy="269.59" r="9" fill="#d9b192"/><circle cx="938" cy="265.81" r="9" fill="#c79f80"/><ellipse cx="908" cy="305.5" rx="34" ry="46" fill="rgba(255,255,255,.45)"/></g><path d="M852 400 V281 a70 70 0 0 1 140 0 V400 Z" fill="none" stroke="#8E2818" stroke-width="2"/><text x="922" y="433" font-size="18" fill="#10001E" text-anchor="middle" font-family="Tinos,'Times New Roman',Georgia,serif">The Wedding Of</text><text x="922" y="505" font-size="50" fill="#8E2818" text-anchor="middle" font-family="MonteCarlo,'Great Vibes','Snell Roundhand','Apple Chancery',cursive">Rani &amp; Dimas</text><text x="922" y="557" font-size="15" font-weight="700" fill="#10001E" text-anchor="middle" font-family="Tinos,'Times New Roman',Georgia,serif">Minggu, 14 Februari 2027</text><text x="922" y="578" font-size="13" fill="#10001E" text-anchor="middle" font-family="Tinos,'Times New Roman',Georgia,serif">#RaniDimas</text><text x="922" y="613" font-size="13" font-weight="700" fill="#10001E" text-anchor="middle" font-family="Tinos,'Times New Roman',Georgia,serif">Kepada Yth. Bapak/Ibu/Saudara/i</text><text x="922" y="637" font-size="18" fill="#8E2818" text-anchor="middle" font-family="Tinos,'Times New Roman',Georgia,serif">Tamu Undangan</text><rect x="836.5" y="673" width="171" height="48" rx="24" fill="#8E2818"/><g transform="translate(862.5 689) scale(0.6666666666666666)" fill="none" stroke="#FFFFFF" stroke-width="2" stroke-linecap="round" stroke-linejoin="round"><path d="m22 7-8.991 5.727a2 2 0 0 1-2.009 0L2 7"/><rect x="2" y="4" width="20" height="16" rx="2"/></g><text x="934" y="702" font-size="15" fill="#FFFFFF" text-anchor="middle" font-family="Tinos,'Times New Roman',Georgia,serif">Buka Undangan</text><circle cx="882" cy="826" r="30" fill="none" stroke="#f0d9d3" stroke-width="2"/><circle cx="904" cy="826" r="38" fill="none" stroke="#f0d9d3" stroke-width="2"/><circle cx="926" cy="826" r="46" fill="none" stroke="#f0d9d3" stroke-width="2"/><circle cx="1065" cy="765" r="27" fill="#141414"/><circle cx="1065" cy="765" r="11" fill="#ffffff"/><path d="M1062 760 l8 5 l-8 5 z" fill="#141414"/></g></g></g>

</g></g>


<rect x="0" y="836" width="426" height="68" rx="0" fill="#2b1a07"/><rect x="0" y="836" width="426" height="3" fill="rgba(255,255,255,.18)"/><rect id="prog" x="0" y="836" width="426" height="3" fill="#b8460d"/>
<g id="n0"><circle cx="32" cy="870" r="15" fill="#b8460d"/><text x="32" y="875" font-size="14" font-weight="700" fill="#ffffff" text-anchor="middle">1</text></g><g id="n1"><circle cx="32" cy="870" r="15" fill="#b8460d"/><text x="32" y="875" font-size="14" font-weight="700" fill="#ffffff" text-anchor="middle">2</text></g><g id="n2"><circle cx="32" cy="870" r="15" fill="#b8460d"/><text x="32" y="875" font-size="14" font-weight="700" fill="#ffffff" text-anchor="middle">3</text></g><g id="c0"><text x="64" y="865" font-size="16" fill="#ffffff" font-weight="500"><tspan x="64" dy="0">Sebelum: Aksen memakai merah dari palet</tspan><tspan x="64" dy="22">Merah Kencana.</tspan></text></g><g id="c1"><text x="64" y="865" font-size="16" fill="#ffffff" font-weight="500"><tspan x="64" dy="0">Aksen diganti emas: sampul, tombol, dan</tspan><tspan x="64" dy="22">ikon ikut berubah.</tspan></text></g><g id="c2"><text x="64" y="865" font-size="16" fill="#ffffff" font-weight="500"><tspan x="64" dy="0">Setelah Kembali ke palet bawaan, warna</tspan><tspan x="64" dy="22">awal kembali.</tspan></text></g>
</svg>
